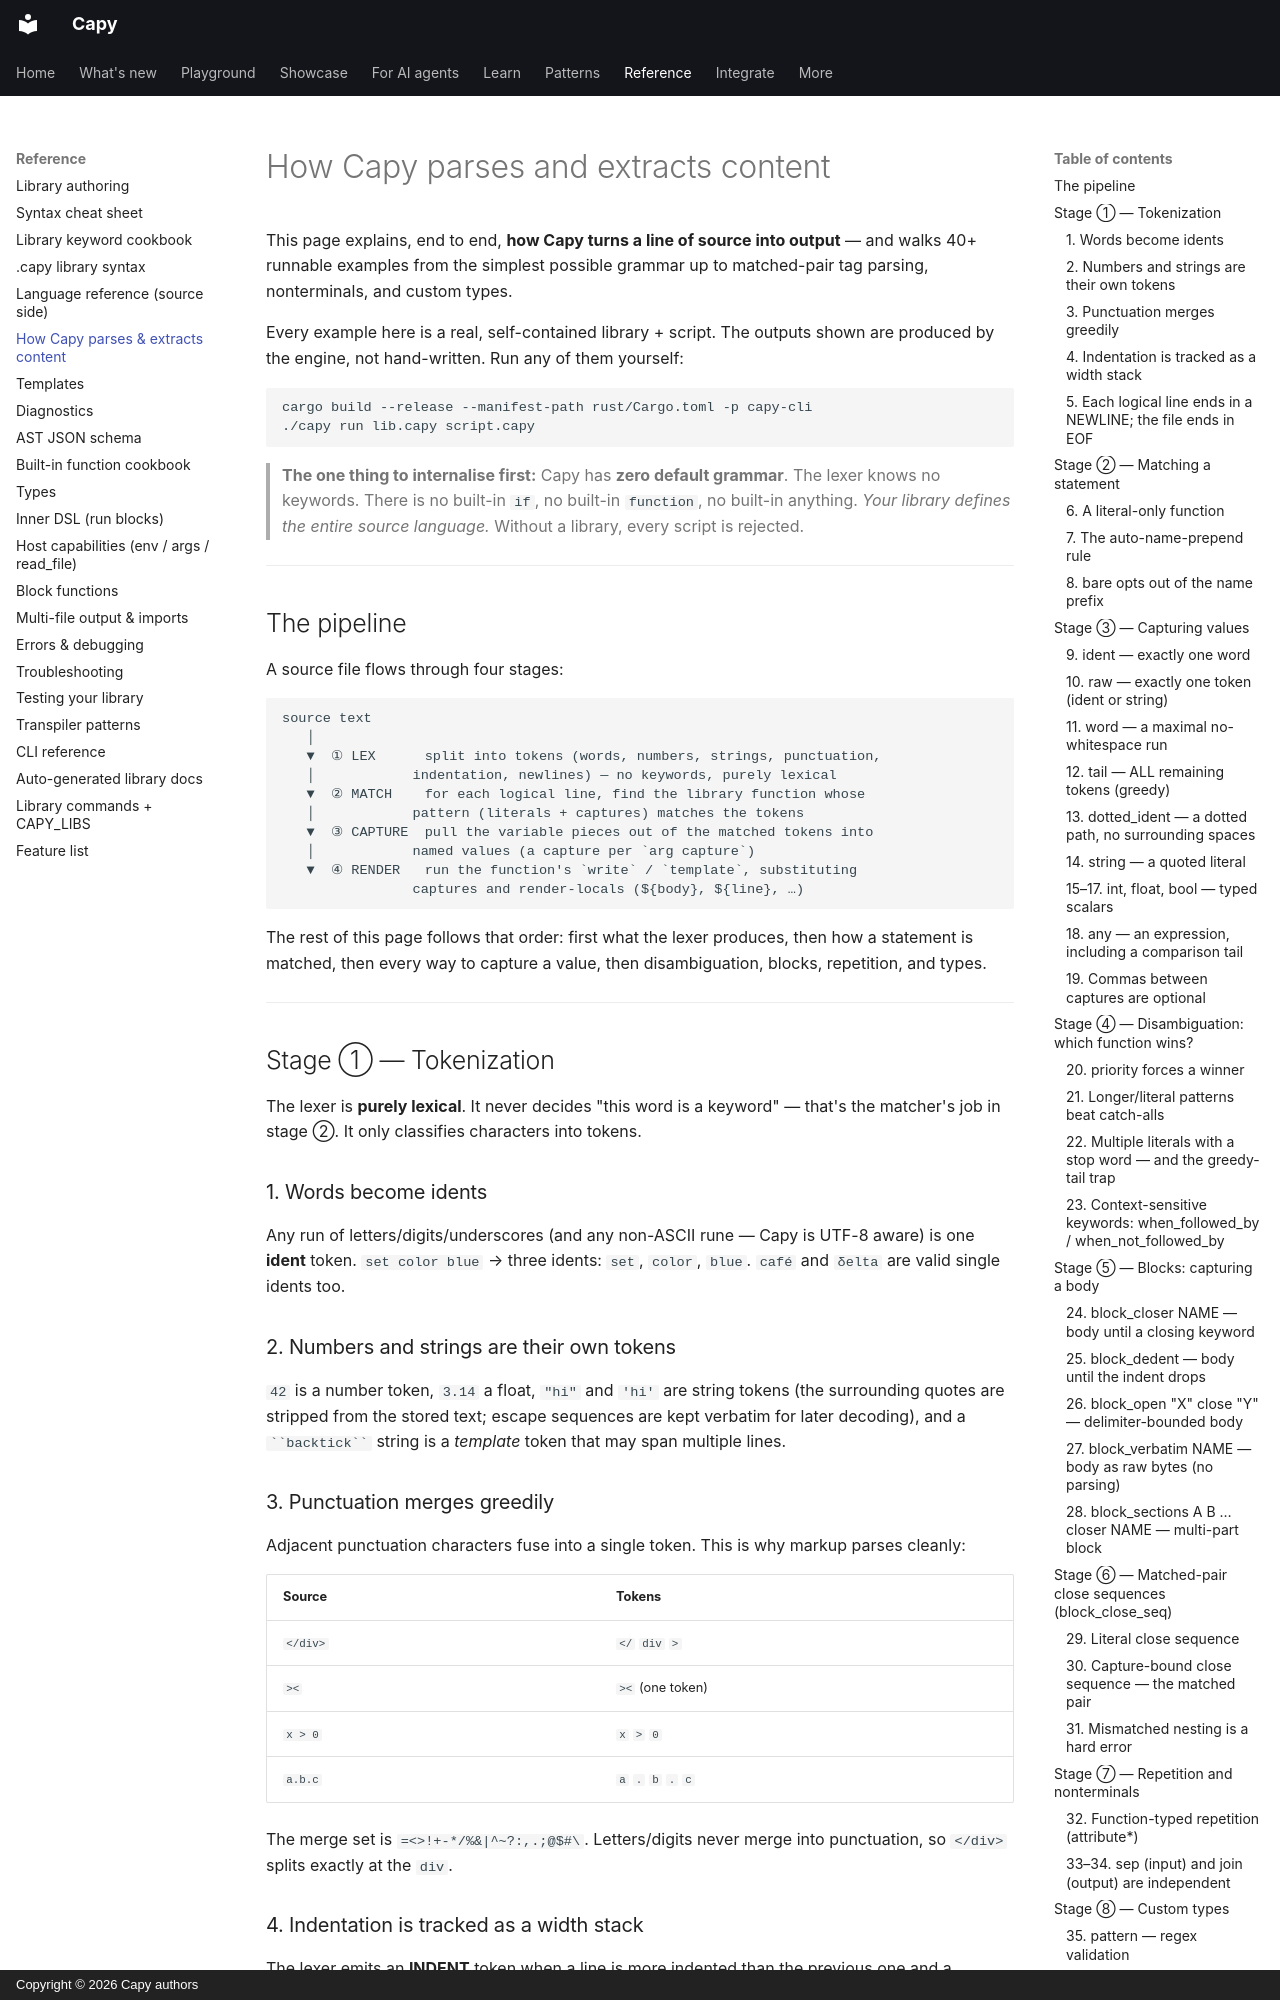

repository: olivierdevelops/capy · page: how-capy-parses/index.html · generator: mkdocs · copyright: Copyright © 2026 Capy authors

# How Capy parses and extracts content

This page explains, end to end, **how Capy turns a line of source into
output** — and walks 40+ runnable examples from the simplest possible
grammar up to matched-pair tag parsing, nonterminals, and custom types.

Every example here is a real, self-contained library + script. The
outputs shown are produced by the engine, not hand-written. Run any of
them yourself:

```sh
cargo build --release --manifest-path rust/Cargo.toml -p capy-cli
./capy run lib.capy script.capy
```

> **The one thing to internalise first:** Capy has **zero default
> grammar**. The lexer knows no keywords. There is no built-in `if`, no
> built-in `function`, no built-in anything. *Your library defines the
> entire source language.* Without a library, every script is rejected.

---

## The pipeline

A source file flows through four stages:

```
source text
   │
   ▼  ① LEX      split into tokens (words, numbers, strings, punctuation,
   │            indentation, newlines) — no keywords, purely lexical
   ▼  ② MATCH    for each logical line, find the library function whose
   │            pattern (literals + captures) matches the tokens
   ▼  ③ CAPTURE  pull the variable pieces out of the matched tokens into
   │            named values (a capture per `arg capture`)
   ▼  ④ RENDER   run the function's `write` / `template`, substituting
                captures and render-locals (${body}, ${line}, …)
```

The rest of this page follows that order: first what the lexer
produces, then how a statement is matched, then every way to capture a
value, then disambiguation, blocks, repetition, and types.

---

## Stage ① — Tokenization

The lexer is **purely lexical**. It never decides "this word is a
keyword" — that's the matcher's job in stage ②. It only classifies
characters into tokens.

### 1. Words become idents

Any run of letters/digits/underscores (and any non-ASCII rune — Capy is
UTF-8 aware) is one **ident** token. `set color blue` → three idents:
`set`, `color`, `blue`. `café` and `δelta` are valid single idents too.

### 2. Numbers and strings are their own tokens

`42` is a number token, `3.14` a float, `"hi"` and `'hi'` are string
tokens (the surrounding quotes are stripped from the stored text;
escape sequences are kept verbatim for later decoding), and a
` ``backtick`` ` string is a *template* token that may span multiple
lines.
